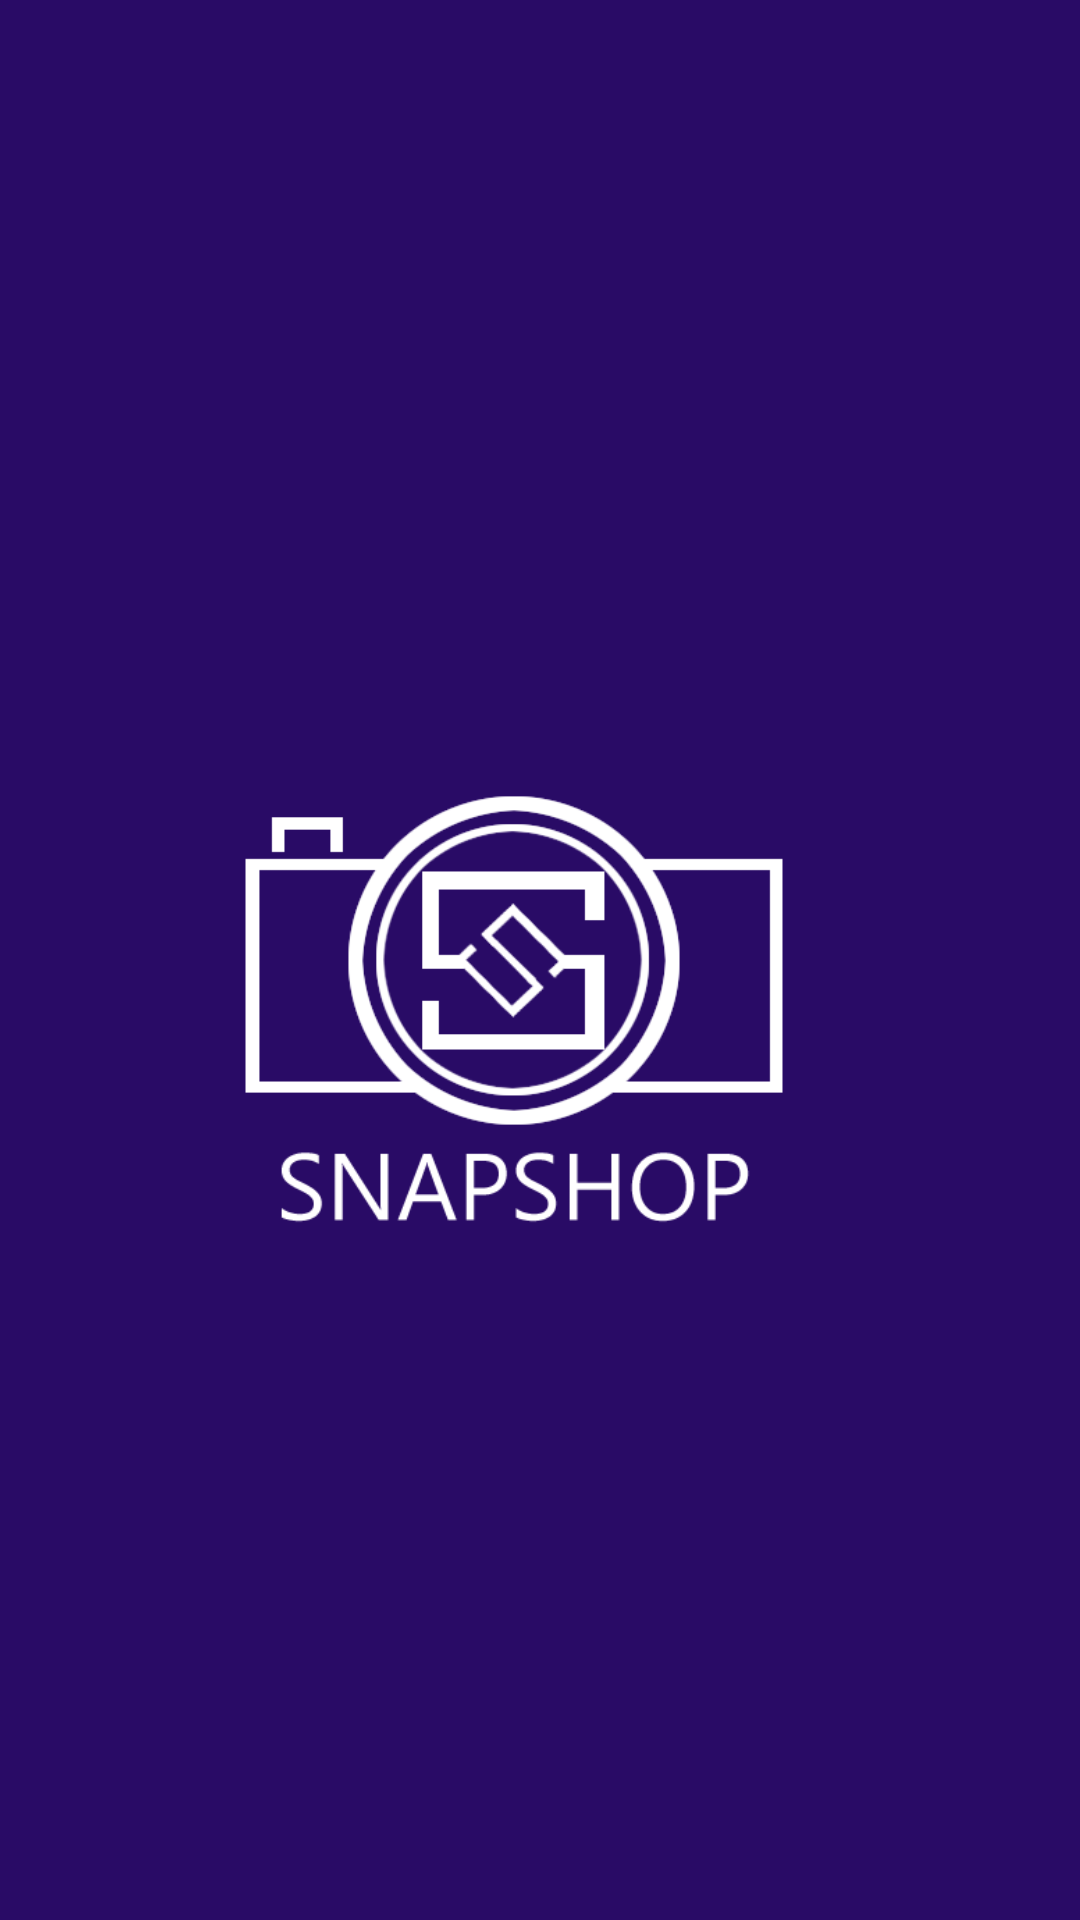

Produce the Android XML layout that renders to this screen, including the resource entries it uses.
<!-- AndroidManifest.xml: activity theme android:Theme.Translucent.NoTitleBar -->
<!-- res/layout/activity_splash.xml -->
<?xml version="1.0" encoding="utf-8"?>
<androidx.constraintlayout.widget.ConstraintLayout xmlns:android="http://schemas.android.com/apk/res/android"
    xmlns:app="http://schemas.android.com/apk/res-auto"
    xmlns:tools="http://schemas.android.com/tools"
    android:layout_width="match_parent"
    android:layout_height="match_parent"
    tools:context=".SplashActivity"
    android:background="@color/colorPrimaryDark"
    >

    <ImageView
        android:layout_width="230dp"
        android:layout_height="257dp"
        android:layout_marginEnd="44dp"
        android:src="@drawable/snapshop_logo"
        app:layout_constraintBottom_toBottomOf="parent"
        app:layout_constraintEnd_toEndOf="parent"
        app:layout_constraintHorizontal_bias="0.656"
        app:layout_constraintStart_toStartOf="parent"
        app:layout_constraintTop_toTopOf="parent" />

</androidx.constraintlayout.widget.ConstraintLayout>
<!-- resources referenced by this layout -->
<resources>
  <color name="colorPrimaryDark">#290B66</color>
  <!-- drawable snapshop_logo: png bitmap (drawable, 419834 bytes) -->
</resources>
